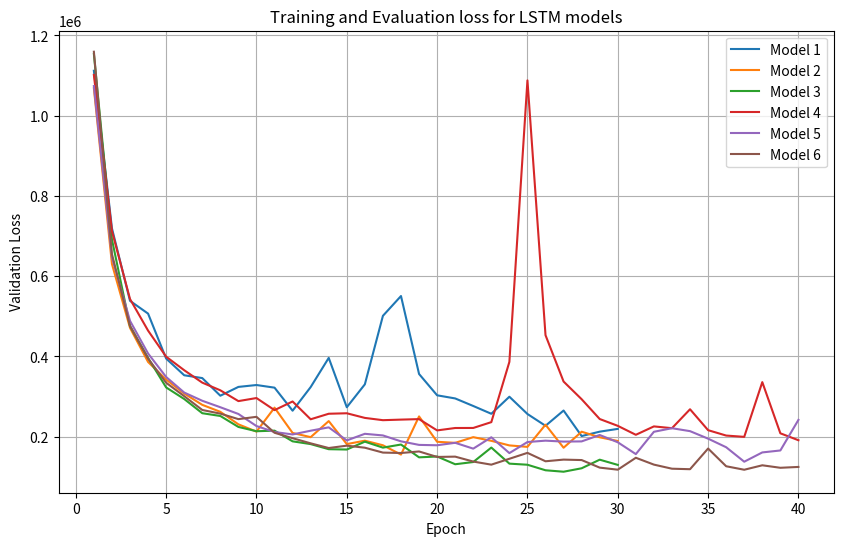

Source code (Python):
from matplotlib import pyplot as plt

# Suppose the given data strings are data1, data2, ..., data6
data1 = """
Epoch 1, Validation Loss: 1112101.0842317282
Epoch 2, Validation Loss: 719459.4456721559
Epoch 3, Validation Loss: 538648.3276170747
Epoch 4, Validation Loss: 506825.25704077206
Epoch 5, Validation Loss: 394801.9010578574
Epoch 6, Validation Loss: 353163.5705616834
Epoch 7, Validation Loss: 346141.84983545745
Epoch 8, Validation Loss: 302189.71886329434
Epoch 9, Validation Loss: 324146.00469935016
Epoch 10, Validation Loss: 328851.2783269472
Epoch 11, Validation Loss: 322268.86401912704
Epoch 12, Validation Loss: 264814.7880968605
Epoch 13, Validation Loss: 323717.6403576773
Epoch 14, Validation Loss: 396496.7335491038
Epoch 15, Validation Loss: 273452.96557028225
Epoch 16, Validation Loss: 330579.3209189619
Epoch 17, Validation Loss: 501321.24927362666
Epoch 18, Validation Loss: 550645.8989096085
Epoch 19, Validation Loss: 356358.3583924572
Epoch 20, Validation Loss: 303201.80416226876
Epoch 21, Validation Loss: 295392.65266450436
Epoch 22, Validation Loss: 276591.03075267834
Epoch 23, Validation Loss: 257184.7780770624
Epoch 24, Validation Loss: 299664.3431384668
Epoch 25, Validation Loss: 256635.15572342594
Epoch 26, Validation Loss: 227213.31567146344
Epoch 27, Validation Loss: 265269.98642823455
Epoch 28, Validation Loss: 201616.7909415593
Epoch 29, Validation Loss: 212601.08140528895
Epoch 30, Validation Loss: 219513.89173317555"""
data2 = """
Epoch 1, Validation Loss: 1068614.7496229103
Epoch 2, Validation Loss: 630526.017917182
Epoch 3, Validation Loss: 471318.5069773023
Epoch 4, Validation Loss: 386285.42429359304
Epoch 5, Validation Loss: 342438.95227487874
Epoch 6, Validation Loss: 307649.77981084905
Epoch 7, Validation Loss: 279437.3632256429
Epoch 8, Validation Loss: 262020.06927101934
Epoch 9, Validation Loss: 230864.25246383052
Epoch 10, Validation Loss: 212732.95617764496
Epoch 11, Validation Loss: 272415.0592748785
Epoch 12, Validation Loss: 209424.47819671044
Epoch 13, Validation Loss: 198904.31725547693
Epoch 14, Validation Loss: 238949.11748093105
Epoch 15, Validation Loss: 181628.49279202343
Epoch 16, Validation Loss: 190122.5059371525
Epoch 17, Validation Loss: 178670.6603817624
Epoch 18, Validation Loss: 155444.79288817875
Epoch 19, Validation Loss: 250591.8812130847
Epoch 20, Validation Loss: 187356.46489960985
Epoch 21, Validation Loss: 184704.89086306095
Epoch 22, Validation Loss: 198908.87932050604
Epoch 23, Validation Loss: 189757.6684171522
Epoch 24, Validation Loss: 178322.01159322186
Epoch 25, Validation Loss: 174688.4104154035
Epoch 26, Validation Loss: 230003.44203234956
Epoch 27, Validation Loss: 172532.03719271204
Epoch 28, Validation Loss: 212462.28757444944
Epoch 29, Validation Loss: 198608.55170161207
Epoch 30, Validation Loss: 189314.0677487972"""
data3 = """
Epoch 1, Validation Loss: 1154072.2291340968
Epoch 2, Validation Loss: 691684.178246335
Epoch 3, Validation Loss: 475879.87758454983
Epoch 4, Validation Loss: 396345.53189665556
Epoch 5, Validation Loss: 322840.48409273743
Epoch 6, Validation Loss: 293984.614943542
Epoch 7, Validation Loss: 258572.74423542302
Epoch 8, Validation Loss: 251690.59911739826
Epoch 9, Validation Loss: 224378.5199593798
Epoch 10, Validation Loss: 213667.5119355469
Epoch 11, Validation Loss: 215117.71072323938
Epoch 12, Validation Loss: 188463.20162284368
Epoch 13, Validation Loss: 181611.8358650676
Epoch 14, Validation Loss: 168888.77335172
Epoch 15, Validation Loss: 168055.87457948693
Epoch 16, Validation Loss: 187669.06634128993
Epoch 17, Validation Loss: 172789.44401696642
Epoch 18, Validation Loss: 180516.92892599257
Epoch 19, Validation Loss: 148604.8519039979
Epoch 20, Validation Loss: 150653.9408209041
Epoch 21, Validation Loss: 131378.06736827496
Epoch 22, Validation Loss: 136909.75076852055
Epoch 23, Validation Loss: 172951.25419386002
Epoch 24, Validation Loss: 132896.6761859588
Epoch 25, Validation Loss: 130161.40630758755
Epoch 26, Validation Loss: 116359.30619526585
Epoch 27, Validation Loss: 112751.76595082523
Epoch 28, Validation Loss: 121335.15329494416
Epoch 29, Validation Loss: 142761.69869704742
Epoch 30, Validation Loss: 129768.7543020641"""
data4 = """
Epoch 1, Validation Loss: 1101863.1034877584
Epoch 2, Validation Loss: 712693.7484476453
Epoch 3, Validation Loss: 543179.7868751318
Epoch 4, Validation Loss: 464433.1982310347
Epoch 5, Validation Loss: 399435.876382851
Epoch 6, Validation Loss: 365741.14755962125
Epoch 7, Validation Loss: 334788.3300091223
Epoch 8, Validation Loss: 315646.42653347
Epoch 9, Validation Loss: 288764.9326135782
Epoch 10, Validation Loss: 296399.6616173645
Epoch 11, Validation Loss: 266274.96979788376
Epoch 12, Validation Loss: 287832.1242105421
Epoch 13, Validation Loss: 243455.32231170352
Epoch 14, Validation Loss: 257248.04324930906
Epoch 15, Validation Loss: 258442.86567449945
Epoch 16, Validation Loss: 246875.86850911024
Epoch 17, Validation Loss: 241208.49869868628
Epoch 18, Validation Loss: 242634.9527867785
Epoch 19, Validation Loss: 243849.4240000589
Epoch 20, Validation Loss: 215716.64719060945
Epoch 21, Validation Loss: 221713.9525509979
Epoch 22, Validation Loss: 221838.91679974398
Epoch 23, Validation Loss: 236323.75914224927
Epoch 24, Validation Loss: 386485.04631082964
Epoch 25, Validation Loss: 1088122.173348178
Epoch 26, Validation Loss: 453045.87059442315
Epoch 27, Validation Loss: 337506.4944254169
Epoch 28, Validation Loss: 293437.54954929755
Epoch 29, Validation Loss: 244115.51850831095
Epoch 30, Validation Loss: 227101.13448062522
Epoch 31, Validation Loss: 204785.02542152654
Epoch 32, Validation Loss: 225693.5968540052
Epoch 33, Validation Loss: 221268.3001355379
Epoch 34, Validation Loss: 268420.4250903752
Epoch 35, Validation Loss: 216293.24550082625
Epoch 36, Validation Loss: 202890.26277332785
Epoch 37, Validation Loss: 199654.65587357924
Epoch 38, Validation Loss: 336053.3962765407
Epoch 39, Validation Loss: 208462.10218264096
Epoch 40, Validation Loss: 191259.1743042649"""
data5 = """
Epoch 1, Validation Loss: 1074024.910062742
Epoch 2, Validation Loss: 647403.5829355681
Epoch 3, Validation Loss: 488727.46757832414
Epoch 4, Validation Loss: 407384.21034571924
Epoch 5, Validation Loss: 348860.911646633
Epoch 6, Validation Loss: 310073.0863467725
Epoch 7, Validation Loss: 289566.5205223124
Epoch 8, Validation Loss: 273472.6567806718
Epoch 9, Validation Loss: 256692.97251467567
Epoch 10, Validation Loss: 226570.66618887967
Epoch 11, Validation Loss: 211734.2238545845
Epoch 12, Validation Loss: 205669.66540298532
Epoch 13, Validation Loss: 214958.79239944843
Epoch 14, Validation Loss: 223333.57828924022
Epoch 15, Validation Loss: 190789.84266543612
Epoch 16, Validation Loss: 207241.88694232103
Epoch 17, Validation Loss: 203183.05157810636
Epoch 18, Validation Loss: 188474.7649591254
Epoch 19, Validation Loss: 179619.3111251559
Epoch 20, Validation Loss: 178687.05000429333
Epoch 21, Validation Loss: 184831.1841580043
Epoch 22, Validation Loss: 170281.21296648314
Epoch 23, Validation Loss: 198584.95528276087
Epoch 24, Validation Loss: 159146.61687479343
Epoch 25, Validation Loss: 186760.45857714408
Epoch 26, Validation Loss: 190179.20257034092
Epoch 27, Validation Loss: 187832.25149614405
Epoch 28, Validation Loss: 188324.31208131148
Epoch 29, Validation Loss: 204284.29221783092
Epoch 30, Validation Loss: 186155.9760037683
Epoch 31, Validation Loss: 156667.0962568754
Epoch 32, Validation Loss: 212298.71865440538
Epoch 33, Validation Loss: 221196.16497445107
Epoch 34, Validation Loss: 213876.01451977543
Epoch 35, Validation Loss: 195191.45390687228
Epoch 36, Validation Loss: 173767.51286355016
Epoch 37, Validation Loss: 137705.7925829149
Epoch 38, Validation Loss: 160849.10911054618
Epoch 39, Validation Loss: 165724.3406425793
Epoch 40, Validation Loss: 241905.20881354623"""
data6 = """
Epoch 1, Validation Loss: 1159557.2247891747
Epoch 2, Validation Loss: 655307.8731871947
Epoch 3, Validation Loss: 476162.1703109415
Epoch 4, Validation Loss: 394740.8585001562
Epoch 5, Validation Loss: 334483.2309794739
Epoch 6, Validation Loss: 301044.08134956384
Epoch 7, Validation Loss: 266651.2639557961
Epoch 8, Validation Loss: 257547.20915961865
Epoch 9, Validation Loss: 243835.77208197117
Epoch 10, Validation Loss: 249558.6638125779
Epoch 11, Validation Loss: 209833.65018178232
Epoch 12, Validation Loss: 196303.51771599392
Epoch 13, Validation Loss: 183482.1958622895
Epoch 14, Validation Loss: 171815.7128740403
Epoch 15, Validation Loss: 177703.8200525885
Epoch 16, Validation Loss: 172615.79236469217
Epoch 17, Validation Loss: 160447.503295714
Epoch 18, Validation Loss: 159414.22163029885
Epoch 19, Validation Loss: 163243.117377842
Epoch 20, Validation Loss: 149584.90758724182
Epoch 21, Validation Loss: 150360.79658584774
Epoch 22, Validation Loss: 138085.86878239358
Epoch 23, Validation Loss: 130357.44285402958
Epoch 24, Validation Loss: 145010.2737539969
Epoch 25, Validation Loss: 159746.0224329773
Epoch 26, Validation Loss: 138792.22467461322
Epoch 27, Validation Loss: 142933.06180246023
Epoch 28, Validation Loss: 141830.39314052294
Epoch 29, Validation Loss: 122964.71697767575
Epoch 30, Validation Loss: 117822.95883853237
Epoch 31, Validation Loss: 147530.21277802845
Epoch 32, Validation Loss: 130453.66691763896
Epoch 33, Validation Loss: 120272.82311328551
Epoch 34, Validation Loss: 119016.98443477409
Epoch 35, Validation Loss: 170541.9924689509
Epoch 36, Validation Loss: 126389.16168100054
Epoch 37, Validation Loss: 117673.68080671965
Epoch 38, Validation Loss: 128790.82941057248
Epoch 39, Validation Loss: 122563.8897286811
Epoch 40, Validation Loss: 124684.02987675097"""

# Create a list of data strings and corresponding labels
data_list = [data1, data2, data3, data4, data5, data6]
labels = ["Model 1", "Model 2", "Model 3", "Model 4", "Model 5", "Model 6"]

# Function to extract losses from data string
def extract_losses(data_string):
    return [float(line.split(": ")[1]) for line in data_string.split("\n") if line]

# Extract losses for each data string
losses_list = [extract_losses(data) for data in data_list]

# Plot losses for each model
plt.figure(figsize=(10, 6))
for i, losses in enumerate(losses_list):
    plt.plot(range(1, len(losses) + 1), losses, label=labels[i])

plt.xlabel('Epoch')
plt.ylabel('Validation Loss')
plt.title('Training and Evaluation loss for LSTM models')
plt.legend()
plt.grid(True)
plt.show()
